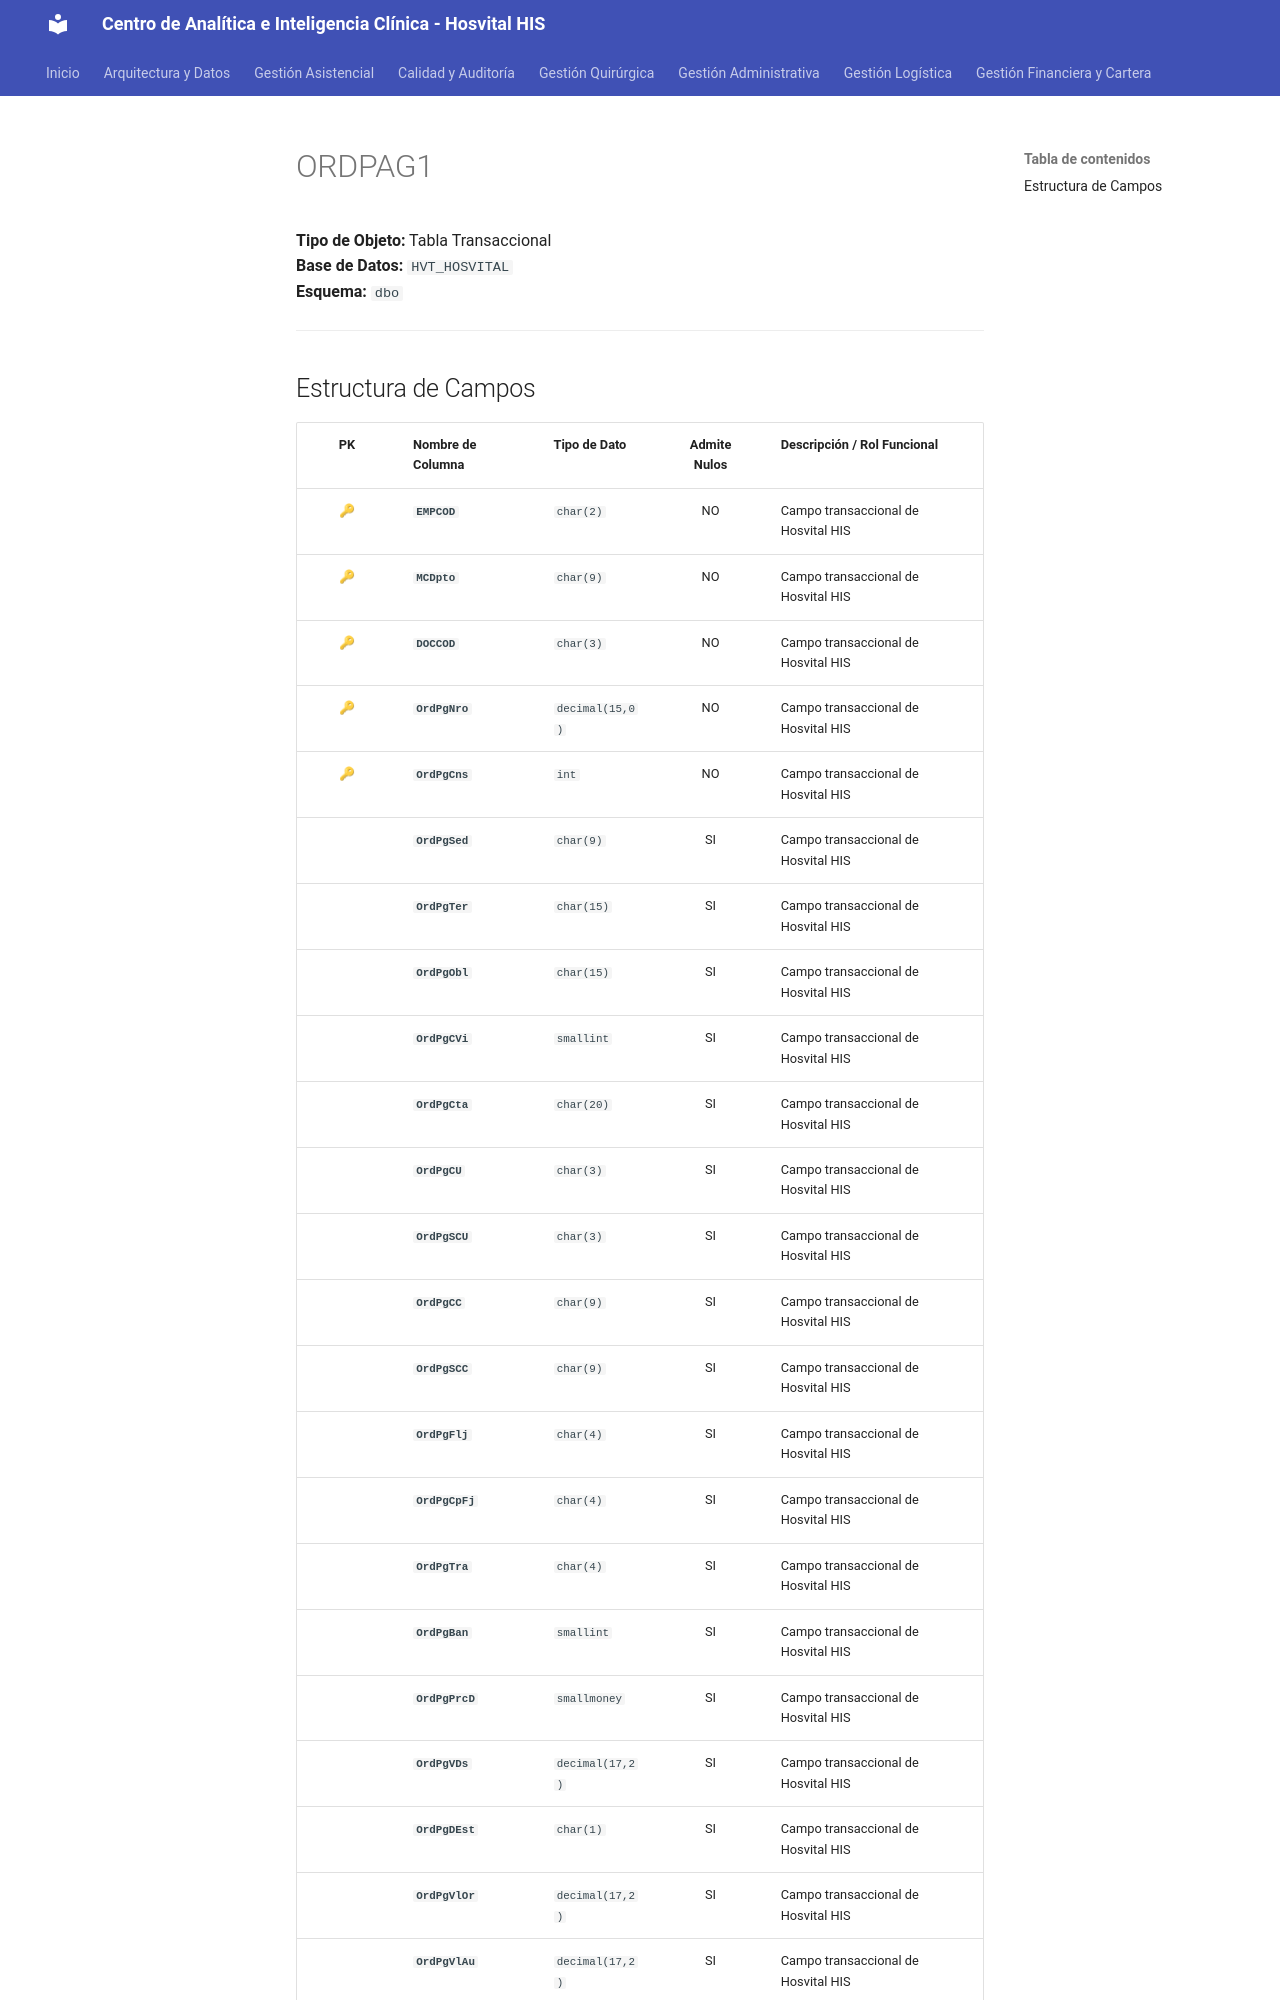

repository: SoporteSaludtech/superset-docs · page: diccionario-general/ORDPAG1/index.html · generator: mkdocs

# ORDPAG1

**Tipo de Objeto:** Tabla Transaccional  
**Base de Datos:** `HVT_HOSVITAL`  
**Esquema:** `dbo`

---

## Estructura de Campos

| PK | Nombre de Columna | Tipo de Dato | Admite Nulos | Descripción / Rol Funcional |
| :-: | :--- | :--- | :-: | :--- |
| 🔑 | **`EMPCOD`** | `char(2)` | NO | Campo transaccional de Hosvital HIS |
| 🔑 | **`MCDpto`** | `char(9)` | NO | Campo transaccional de Hosvital HIS |
| 🔑 | **`DOCCOD`** | `char(3)` | NO | Campo transaccional de Hosvital HIS |
| 🔑 | **`OrdPgNro`** | `decimal(15,0)` | NO | Campo transaccional de Hosvital HIS |
| 🔑 | **`OrdPgCns`** | `int` | NO | Campo transaccional de Hosvital HIS |
|  | **`OrdPgSed`** | `char(9)` | SI | Campo transaccional de Hosvital HIS |
|  | **`OrdPgTer`** | `char(15)` | SI | Campo transaccional de Hosvital HIS |
|  | **`OrdPgObl`** | `char(15)` | SI | Campo transaccional de Hosvital HIS |
|  | **`OrdPgCVi`** | `smallint` | SI | Campo transaccional de Hosvital HIS |
|  | **`OrdPgCta`** | `char(20)` | SI | Campo transaccional de Hosvital HIS |
|  | **`OrdPgCU`** | `char(3)` | SI | Campo transaccional de Hosvital HIS |
|  | **`OrdPgSCU`** | `char(3)` | SI | Campo transaccional de Hosvital HIS |
|  | **`OrdPgCC`** | `char(9)` | SI | Campo transaccional de Hosvital HIS |
|  | **`OrdPgSCC`** | `char(9)` | SI | Campo transaccional de Hosvital HIS |
|  | **`OrdPgFlj`** | `char(4)` | SI | Campo transaccional de Hosvital HIS |
|  | **`OrdPgCpFj`** | `char(4)` | SI | Campo transaccional de Hosvital HIS |
|  | **`OrdPgTra`** | `char(4)` | SI | Campo transaccional de Hosvital HIS |
|  | **`OrdPgBan`** | `smallint` | SI | Campo transaccional de Hosvital HIS |
|  | **`OrdPgPrcD`** | `smallmoney` | SI | Campo transaccional de Hosvital HIS |
|  | **`OrdPgVDs`** | `decimal(17,2)` | SI | Campo transaccional de Hosvital HIS |
|  | **`OrdPgDEst`** | `char(1)` | SI | Campo transaccional de Hosvital HIS |
|  | **`OrdPgVlOr`** | `decimal(17,2)` | SI | Campo transaccional de Hosvital HIS |
|  | **`OrdPgVlAu`** | `decimal(17,2)` | SI | Campo transaccional de Hosvital HIS |
|  | **`OrdPgPrTe`** | `char(1)` | SI | Campo transaccional de Hosvit
